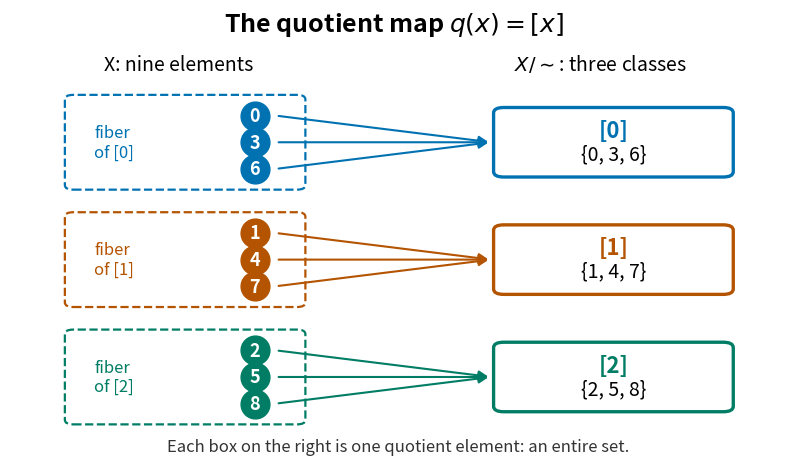

Source code (Python):
"""Draw quotient fibers; run from _media with Python 3.14.

Uses the repository's matplotlib dependency and writes a PNG to the cwd.
"""

from pathlib import Path

import matplotlib

matplotlib.use("Agg")
import matplotlib.pyplot as plt
from matplotlib.patches import FancyBboxPatch


def main():
    colors = ["#0072B2", "#B45400", "#007D64"]
    fig, ax = plt.subplots(figsize=(8, 4.7), dpi=130, facecolor="white")
    ax.set(xlim=(-0.4, 8.7), ylim=(-0.6, 9.5))
    ax.axis("off")
    ax.text(4.15, 9.02, r"The quotient map $q(x)=[x]$", ha="center",
            fontsize=18, weight="bold")
    ax.text(1.6, 8.15, "X: nine elements", ha="center", fontsize=14)
    ax.text(6.6, 8.15, r"$X/{\sim}$: three classes", ha="center", fontsize=14)
    for r, y in enumerate((6.55, 3.95, 1.35)):
        color = colors[r]
        ax.add_patch(FancyBboxPatch((0.35, y-0.95), 2.65, 1.9,
                     boxstyle="round,pad=0.10", edgecolor=color,
                     facecolor="white", linewidth=1.6, linestyle="--"))
        ax.add_patch(FancyBboxPatch((5.45, y-0.65), 2.6, 1.3,
                     boxstyle="round,pad=0.12", edgecolor=color,
                     facecolor="white", linewidth=2.4, zorder=3))
        for j, n in enumerate(range(r, 9, 3)):
            start_y = y + (1-j)*0.59
            ax.annotate("", xy=(5.3, y), xytext=(2.75, start_y),
                        arrowprops={"arrowstyle": "->", "color": color,
                                    "lw": 1.5, "mutation_scale": 14}, zorder=2)
            ax.scatter(2.5, start_y, s=430, color=color, zorder=4)
            ax.text(2.5, start_y, str(n), ha="center", va="center",
                    fontsize=13, color="white", weight="bold", zorder=5)
        ax.text(0.6, y, f"fiber\nof [{r}]", ha="left", va="center",
                fontsize=12, color=color)
        ax.text(6.75, y+0.26, f"[{r}]", ha="center", va="center",
                fontsize=16, color=color, weight="bold", zorder=4)
        ax.text(6.75, y-0.26, "{" + ", ".join(str(n) for n in range(r, 9, 3)) + "}",
                ha="center", va="center", fontsize=14, zorder=4)
    ax.text(4.2, -0.30, "Each box on the right is one quotient element: an entire set.",
            ha="center", fontsize=12, color="#333333")
    fig.subplots_adjust(left=0.02, right=0.98, top=0.99, bottom=0.02)
    fig.savefig(Path("quotient-map-collapsing-classes.png"),
                facecolor="white", transparent=False)
    plt.close(fig)


if __name__ == "__main__":
    main()
